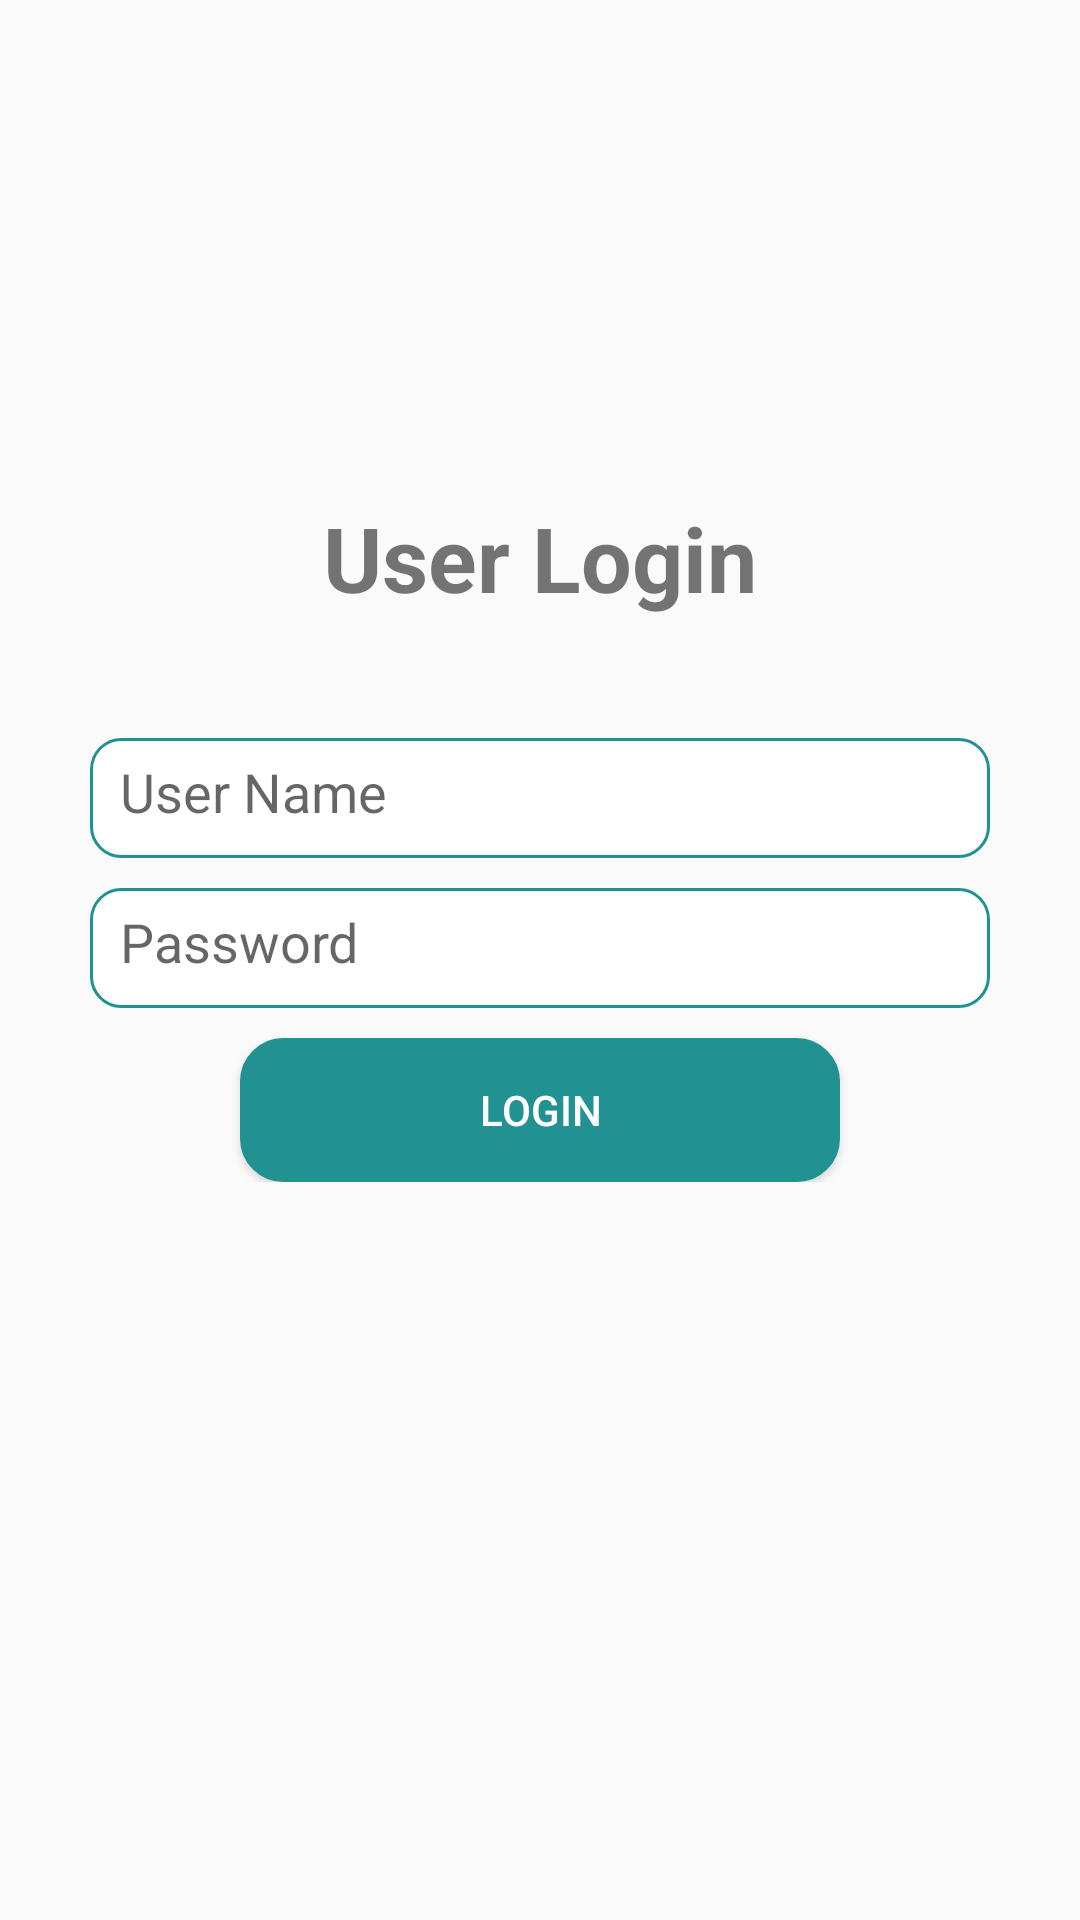

Android layout source for this screen:
<!-- AndroidManifest.xml: application theme AppTheme -->
<!-- res/layout/activity_adminlogin.xml -->
<?xml version="1.0" encoding="utf-8"?>

<RelativeLayout xmlns:android="http://schemas.android.com/apk/res/android"
    xmlns:app="http://schemas.android.com/apk/res-auto"
    xmlns:tools="http://schemas.android.com/tools"
    android:layout_width="match_parent"
    android:layout_height="match_parent"
    tools:context="management.data.vehicle.app.com.vehicledatamanagement.AdminloginActivity">
    <RelativeLayout
        android:layout_width="match_parent"
        android:layout_height="wrap_content"
        android:layout_marginBottom="40dp"
        android:layout_above="@+id/formpanel">
        <TextView
            android:layout_width="wrap_content"
            android:layout_height="wrap_content"
            android:layout_centerHorizontal="true"
            android:id="@+id/pagetitle"
            android:textSize="30dp"
            android:textStyle="bold"
            android:text="User Login"/>
    </RelativeLayout>
<RelativeLayout
    android:layout_width="match_parent"
    android:layout_height="wrap_content"
    android:id="@+id/formpanel"
    android:layout_centerInParent="true">
    <EditText
        android:layout_width="300dp"
        android:layout_height="40dp"
        android:hint="User Name"
        android:padding="10dp"
        android:layout_centerHorizontal="true"
        android:background="@drawable/edittext"
        android:id="@+id/username"
        android:imeOptions="actionNext"
        android:maxLines="1"
        android:inputType="text"
        />
    <EditText
        android:layout_width="300dp"
        android:layout_height="40dp"
        android:hint="Password"
        android:padding="10dp"
        android:background="@drawable/edittext"
        android:id="@+id/password"
        android:layout_marginTop="10dp"
        android:layout_centerHorizontal="true"
        android:maxLines="1"
        android:inputType="text"
        android:layout_below="@+id/username"
        />
    <Button
        android:id="@+id/userlogin"
        android:layout_width="200dp"
        android:layout_height="wrap_content"
        android:text="Login"
        android:layout_centerInParent="true"
android:layout_below="@+id/password"
        android:layout_marginTop="10dp"
        android:background="@drawable/roundbutton"
        android:textColor="#fff"
        />
</RelativeLayout>
    <ProgressBar
        android:id="@+id/progressBar"
        style="?android:attr/progressBarStyle"
        android:layout_width="wrap_content"
        android:layout_height="wrap_content"
        android:layout_centerInParent="true"
        android:visibility="gone"
        />
</RelativeLayout>
<!-- resources referenced by this layout -->
<resources>
  <!-- drawable edittext (drawable) -->
  <?xml version="1.0" encoding="utf-8"?>
  
  <shape xmlns:android="http://schemas.android.com/apk/res/android" >
  
      <solid android:color="#FFFFFF" />
  
      <stroke
          android:width="1dp"
          android:color="#219191" />
      <corners
          android:topLeftRadius="10dp"
          android:topRightRadius="10dp"
          android:bottomLeftRadius="10dp"
          android:bottomRightRadius="10dp"
  
          />
  
  </shape>
  <!-- drawable roundbutton (drawable) -->
  <?xml version="1.0" encoding="utf-8"?>
  
  <shape xmlns:android="http://schemas.android.com/apk/res/android" android:shape="rectangle" android:padding="10dp">
      <solid android:color="#6E6E6E"/> 
      <corners
          android:bottomRightRadius="14dp"
          android:bottomLeftRadius="14dp"
          android:topLeftRadius="14dp"
          android:topRightRadius="14dp"
        />
      <stroke android:width="1dip" android:color="#219191" />
      <gradient android:angle="-90" android:startColor="#219191" android:endColor="#219191" />
  
  </shape>
  <style name="AppTheme" parent="Theme.AppCompat.Light.DarkActionBar">
          
          <item name="colorPrimary">@color/colorPrimary</item>
          <item name="colorPrimaryDark">@color/colorPrimaryDark</item>
          <item name="colorAccent">@color/colorAccent</item>
          <item name="contentInsetStart">0dp</item>
          <item name="contentInsetEnd">0dp</item>
      </style>
  <color name="colorPrimary">#158989</color>
  <color name="colorPrimaryDark">#0c8282</color>
  <color name="colorAccent">#6ca3a3</color>
</resources>
